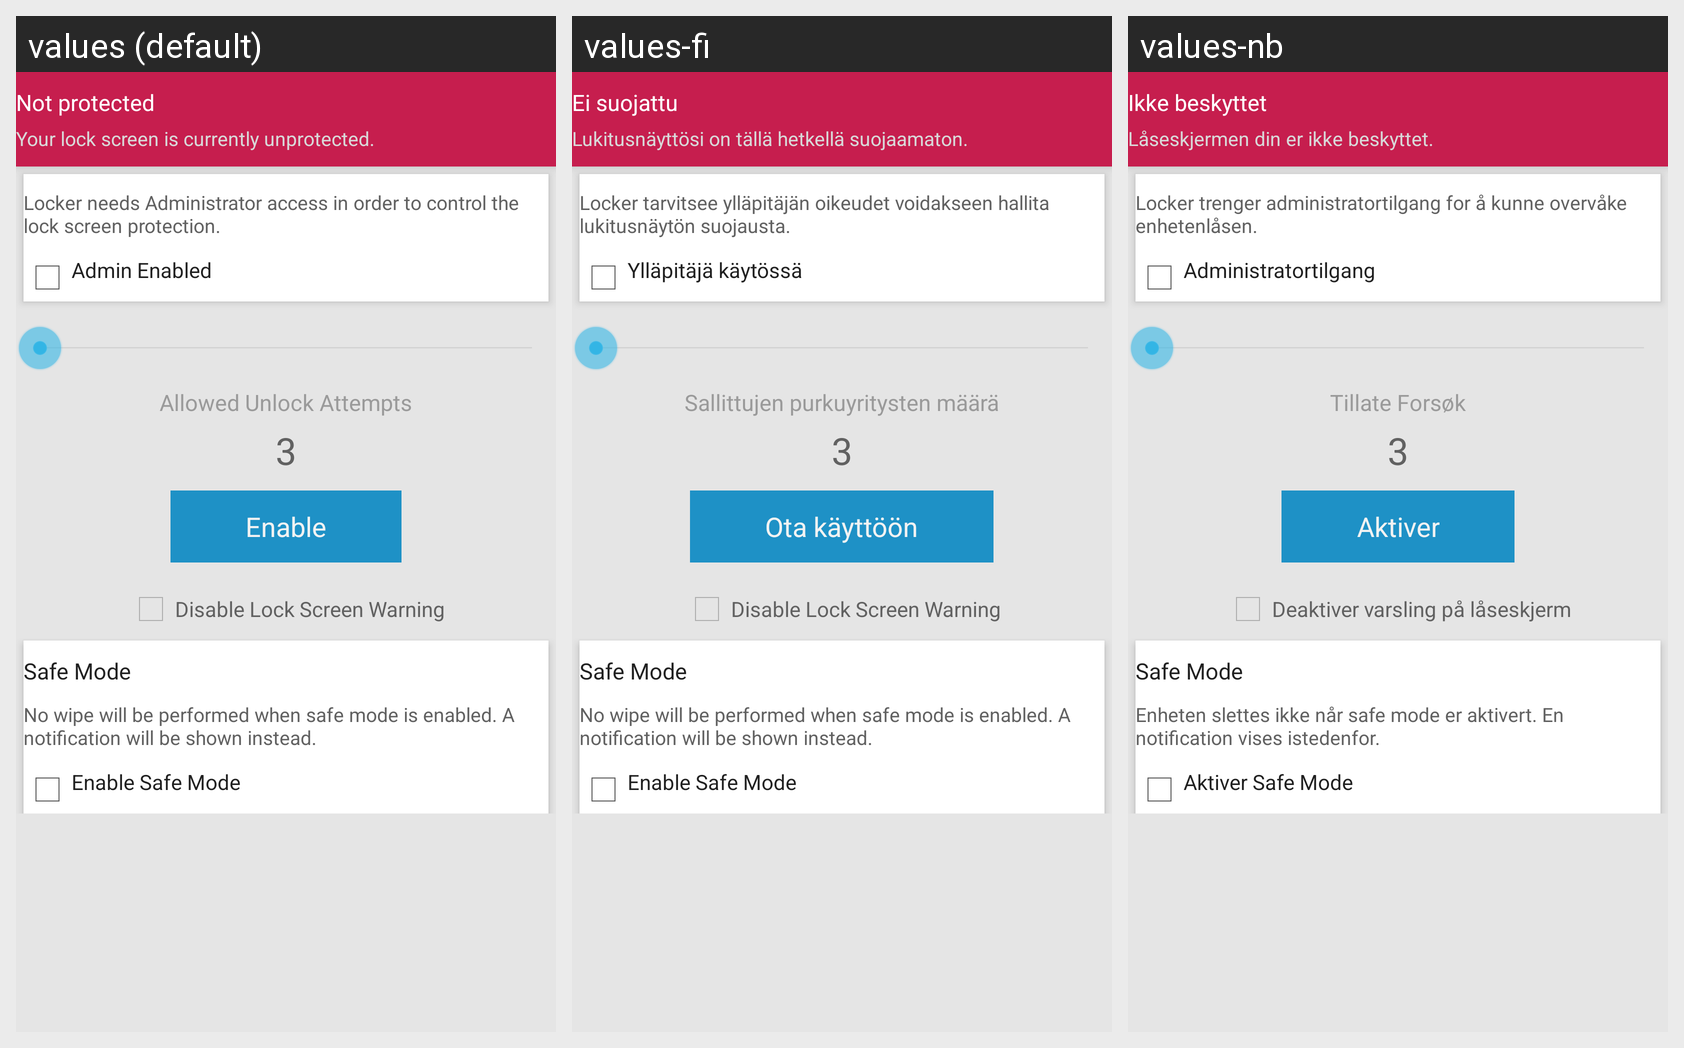

Locale-by-locale string values for the Android screen shown in this grid:
Android screen res/layout/fragment_main.xml rendered under 3 locales, left to right: values (default), values-fi, values-nb. Device: Nexus 5 (rendered at 1080×1920; each locale shown at half size, 540×960, under a caption strip naming it); theme CustomActionBarTheme.
Other locales in the repository, not shown: values-fr, values-pt-rBR, values-zh-rCN.
Strings drawn on this screen, with the default value and each locale's value (text and hints the layout hard-codes, and strings that could not be matched under every locale, appear in the picture but are not listed):

not_protected
  values: Not protected
  values-fi: Ei suojattu
  values-nb: Ikke beskyttet

not_protected_summary
  values: Your lock screen is currently unprotected.
  values-fi: Lukitusnäyttösi on tällä hetkellä suojaamaton.
  values-nb: Låseskjermen din er ikke beskyttet.

admin_summary
  values: Locker needs Administrator access in order to control the lock screen protection.
  values-fi: Locker tarvitsee ylläpitäjän oikeudet voidakseen hallita lukitusnäytön suojausta.
  values-nb: Locker trenger administratortilgang for å kunne overvåke enhetenlåsen.

admin_checkbox
  values: Admin Enabled
  values-fi: Ylläpitäjä käytössä
  values-nb: Administratortilgang

attempts
  values: Allowed Unlock Attempts
  values-fi: Sallittujen purkuyritysten määrä
  values-nb: Tillate Forsøk

enable
  values: Enable
  values-fi: Ota käyttöön
  values-nb: Aktiver

hide_lockscreen_warning
  values: Disable Lock Screen Warning
  values-fi: Disable Lock Screen Warning
  values-nb: Deaktiver varsling på låseskjerm

safe_mode
  values: Safe Mode
  values-fi: Safe Mode
  values-nb: Safe Mode

safe_mode_summary
  values: No wipe will be performed when safe mode is enabled. A notification will be shown instead.
  values-fi: No wipe will be performed when safe mode is enabled. A notification will be shown instead.
  values-nb: Enheten slettes ikke når safe mode er aktivert. En notification vises istedenfor.

safe_mode_checkbox_title
  values: Enable Safe Mode
  values-fi: Enable Safe Mode
  values-nb: Aktiver Safe Mode
